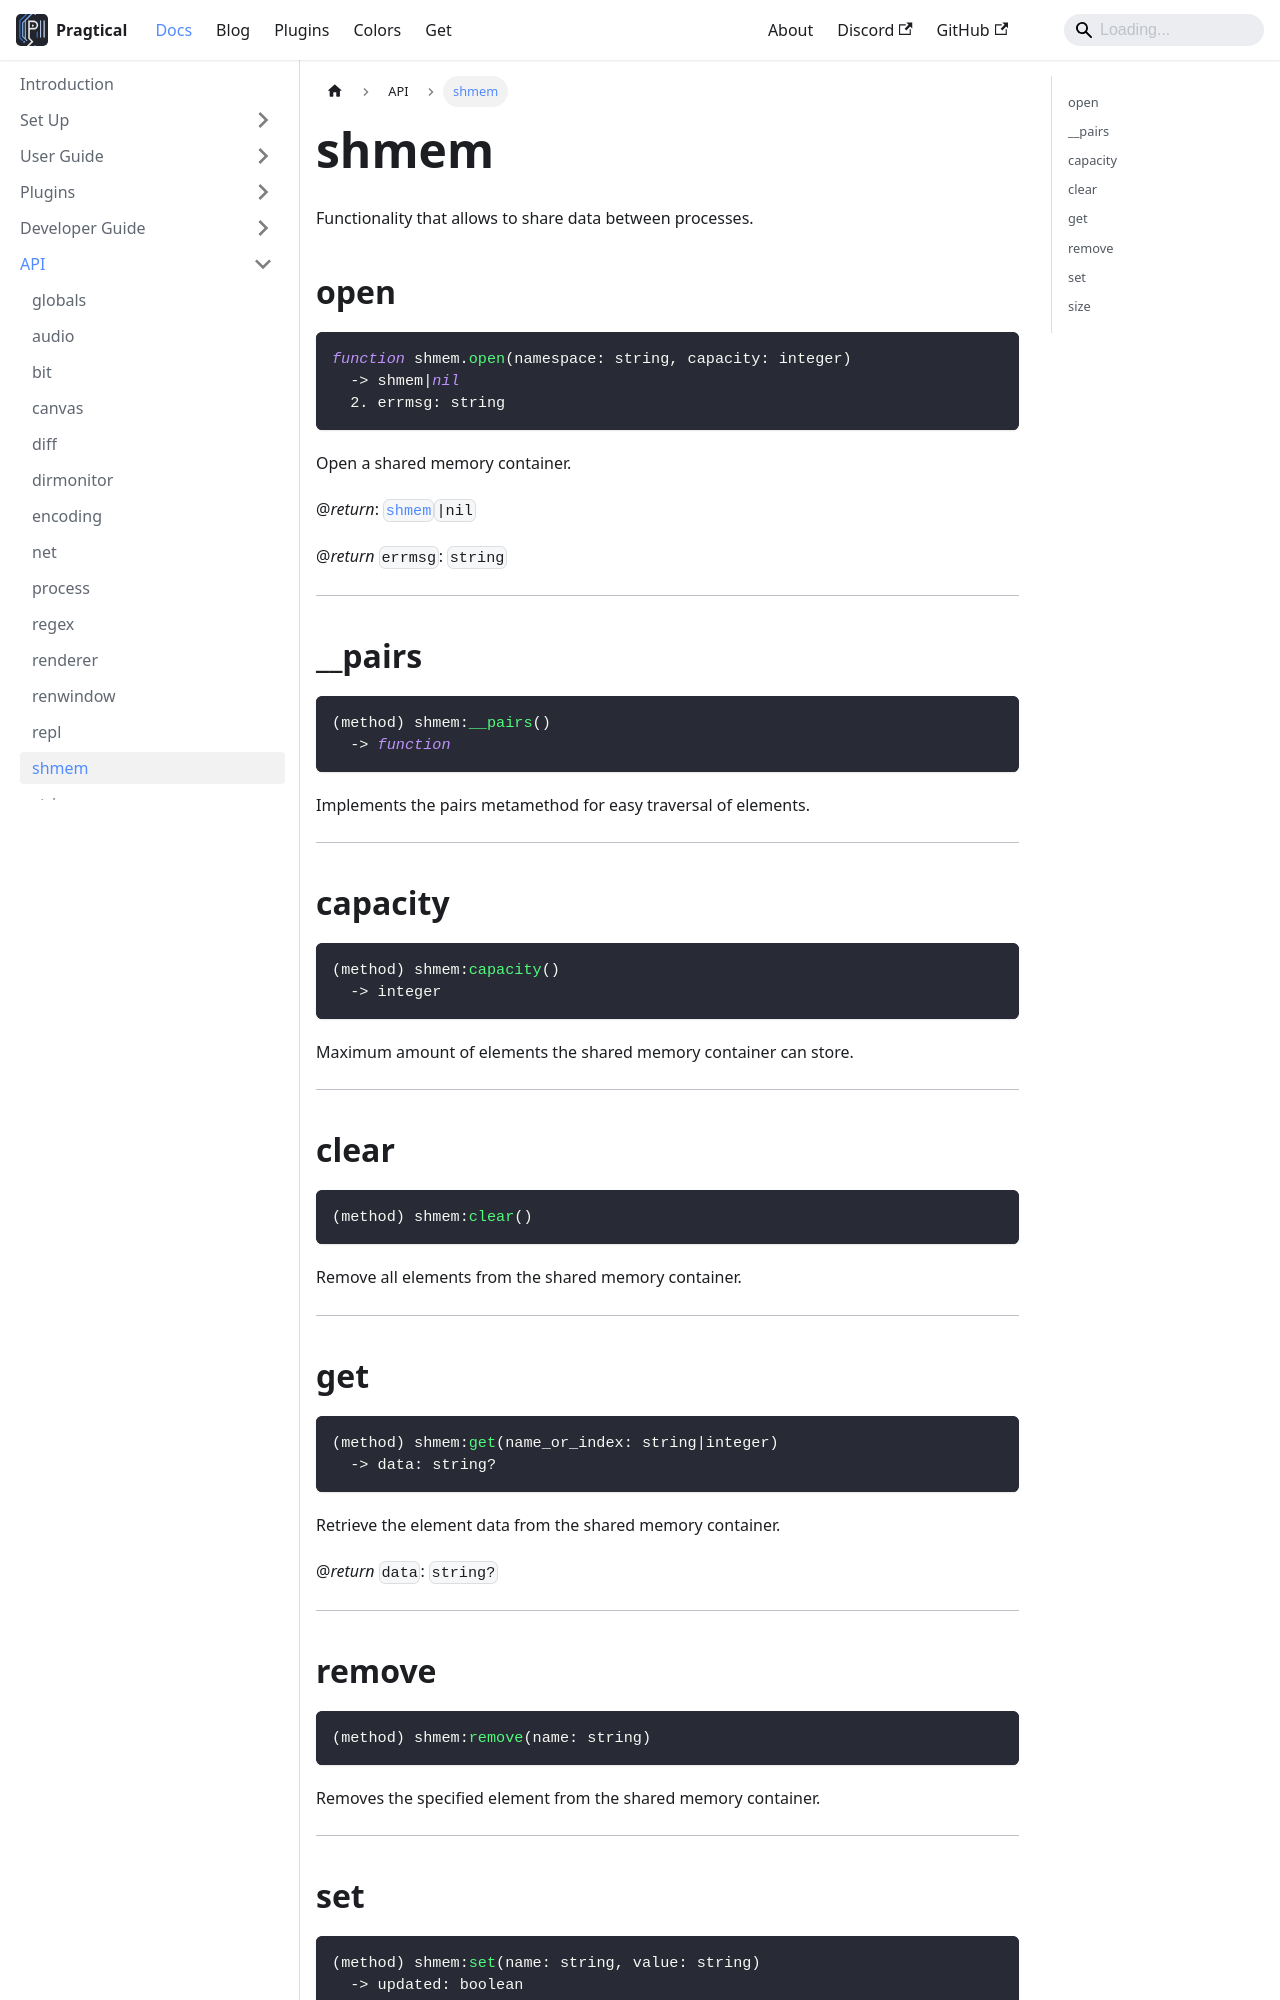

repository: pragtical/pragtical.github.io · page: docs/api/shmem.html · generator: docusaurus

---
sidebar_position: 14
---

<!-- DO NOT EDIT: file generated with `pragtical gendocs` -->

# shmem

Functionality that allows to share data between processes.

## open

```lua
function shmem.open(namespace: string, capacity: integer)
  -> shmem|nil
  2. errmsg: string
```

Open a shared memory container.

@*return*: [`shmem`](/docs/api/shmem)`|nil`

@*return* `errmsg`: `string`

---

## __pairs

```lua
(method) shmem:__pairs()
  -> function
```

Implements the pairs metamethod for easy traversal of elements.

---

## capacity

```lua
(method) shmem:capacity()
  -> integer
```

Maximum amount of elements the shared memory container can store.

---

## clear

```lua
(method) shmem:clear()
```

Remove all elements from the shared memory container.

---

## get

```lua
(method) shmem:get(name_or_index: string|integer)
  -> data: string?
```

Retrieve the element data from the shared memory container.

@*return* `data`: `string?`

---
